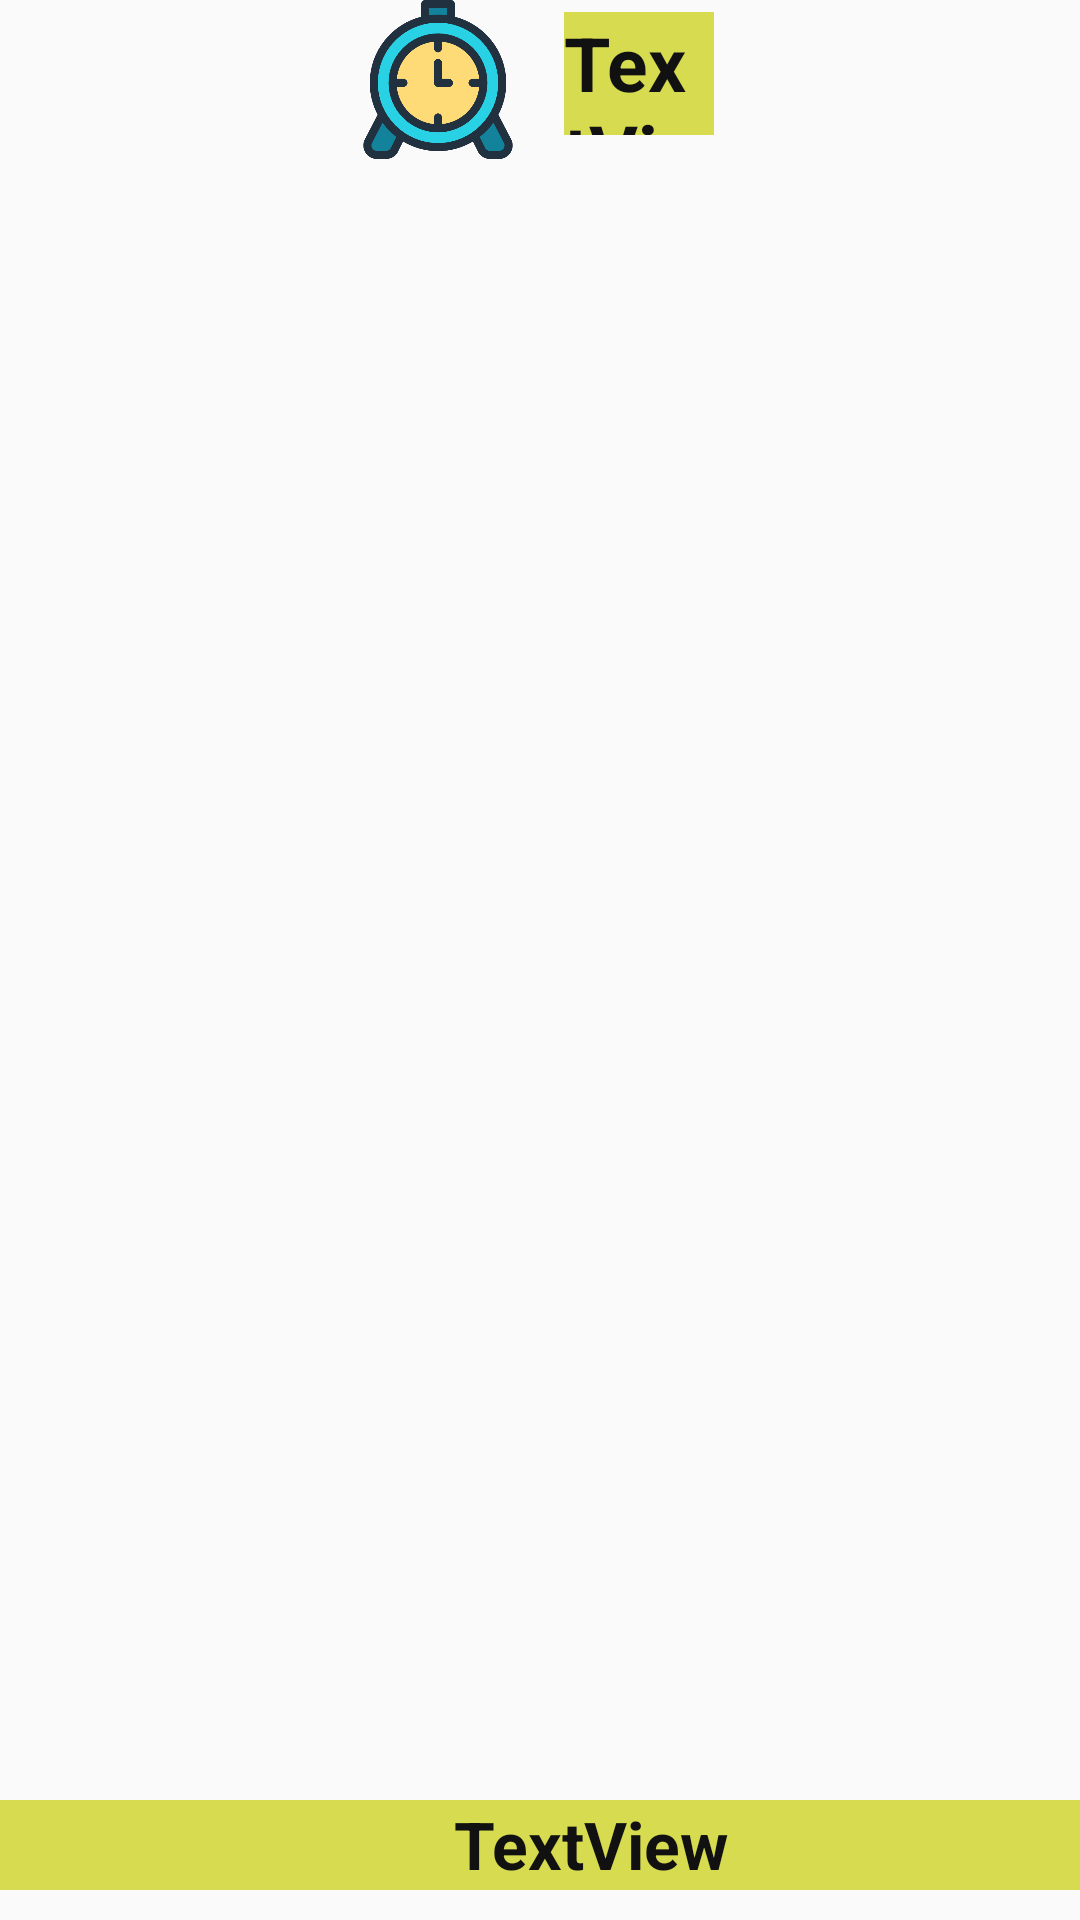

This screen was rendered from an Android layout file. Write that file and the resources it references.
<!-- AndroidManifest.xml: application theme AppTheme -->
<!-- res/layout/activity_play_game.xml -->
<?xml version="1.0" encoding="utf-8"?>
<android.support.constraint.ConstraintLayout xmlns:android="http://schemas.android.com/apk/res/android"
    xmlns:app="http://schemas.android.com/apk/res-auto"
    xmlns:tools="http://schemas.android.com/tools"
    android:layout_width="match_parent"
    android:layout_height="wrap_content"
    android:background="@drawable/home_bg"
    android:windowSoftInputMode="adjustResize"
    tools:context=".Game.PlayGame">

    <LinearLayout
        android:layout_width="match_parent"
        android:layout_height="match_parent"
        android:orientation="vertical">

        <LinearLayout
            android:layout_width="match_parent"
            android:layout_height="wrap_content"
            android:orientation="horizontal">

            <ImageView
                android:id="@+id/imageView9"
                android:layout_width="68dp"
                android:layout_height="53dp"
                android:layout_marginStart="112dp"
                app:srcCompat="@drawable/clock" />

            <TextView
                android:id="@+id/timer"
                android:layout_width="50dp"
                android:layout_height="41dp"
                android:layout_marginStart="8dp"
                android:layout_marginTop="4dp"
                android:layout_marginEnd="152dp"
                android:background="#d6db4f"
                android:text="TextView"
                android:textColor="#111"
                android:textSize="25dp"
                android:textStyle="bold" />
        </LinearLayout>

        <LinearLayout
            android:id="@+id/linearLayout3"
            android:layout_width="397dp"
            android:layout_height="531dp"
            android:layout_marginTop="8dp"
            android:orientation="vertical">

            <ListView
                android:id="@+id/list"
                android:layout_width="match_parent"
                android:layout_height="match_parent" />
        </LinearLayout>

        <TextView
            android:id="@+id/word"
            android:layout_width="394dp"
            android:layout_height="30dp"
            android:layout_marginTop="8dp"
            android:layout_marginBottom="8dp"
            android:background="#d6db4f"
            android:text="TextView"
            android:textAlignment="center"
            android:textColor="#111"
            android:textSize="22dp"
            android:textStyle="bold" />

        <LinearLayout
            android:layout_width="match_parent"
            android:layout_height="wrap_content"
            android:orientation="horizontal">

            <ImageView
                android:id="@+id/imageView10"
                android:layout_width="100dp"
                android:layout_height="wrap_content"
                android:layout_marginTop="8dp"
                app:srcCompat="@drawable/man" />

            <EditText
                android:id="@+id/msg"
                android:layout_width="190dp"
                android:layout_height="match_parent"
                android:layout_marginStart="20dp"
                android:layout_marginTop="32dp"
                android:background="@color/white"
                android:textColor="#111"
                android:textSize="25dp"
                android:textStyle="bold" />

            <Button
                android:id="@+id/send"
                android:layout_width="70dp"
                android:layout_height="match_parent"
                android:layout_marginStart="8dp"
                android:layout_marginTop="8dp"
                android:layout_marginEnd="4dp"
                android:background="@drawable/send" />
        </LinearLayout>

    </LinearLayout>

</android.support.constraint.ConstraintLayout>
<!-- resources referenced by this layout -->
<resources>
  <color name="white">#FFF</color>
  <!-- drawable clock: png bitmap (drawable, 25911 bytes) -->
  <!-- drawable send: png bitmap (drawable, 3603 bytes) -->
  <style name="AppTheme" parent="Theme.AppCompat.Light.NoActionBar">
          
          <item name="colorPrimary">#03A9F4</item>
          <item name="colorPrimaryDark">#0288D1</item>
          <item name="colorAccent">#4fa881</item>
          
          <item name="android:windowContentTransitions">true</item>
      </style>
</resources>
